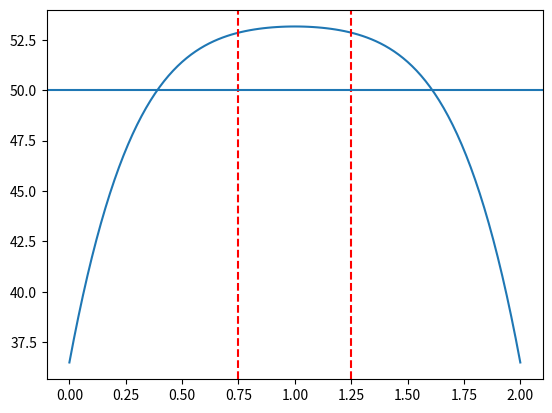

Source code (Python):
import matplotlib.pyplot as plt

c_v = 3698
ro = 1081
k = 0.56
sigma = 0.472
T_in = 36.5+273.15
T_c = 36.5+273.15
V = 40
h = 0.02
L = 0.02
t_0 = (c_v*ro*(L**2))/k
T_0 = (t_0*sigma*(V**2))/(c_v*ro*2*(h**2))
T_in_norm = T_in/T_0
T_c_norm = T_c/T_0
N = 101
delta_x = 1/(N-1)
delta_t1 = 0.51*(delta_x**2)
delta_t2 = 0.49*(delta_x**2)
delta_t3 = 0.25*(delta_x**2)
r_1 = delta_t1/(delta_x**2)
r_2 = delta_t2/(delta_x**2)
r_3 = delta_t3/(delta_x**2)

Tn = [T_in_norm] * N
Tn1 = Tn.copy()

def explicit(Ti, r, deltat):
    Tn1 = Ti.copy()
    for i in range(1, N-1):
        Tn1[i] = Ti[i] + r*(Ti[i+1]-2*Ti[i]+Ti[i-1]) + deltat
    return Tn1

x_norm = [i * delta_x for i in range(N)]
#punts_malalts = [i for i in range(N) if 0.375 <= x_norm[i] <= 0.625]
#punts_sans = [i for i in range(N) if 0.375>x_norm[i] or x_norm[i] > 0.625]

#temps = 0

#while True:

    #Tn1 = explicit(Tn, r_1, delta_t1)

    #Tmax = max(Tn1) * T_0 - 273.15
    #Tmax_sa = max(Tn1[i] for i in punts_sans) * T_0 - 273.15
    #temps = temps + delta_t1
    #Tn = Tn1.copy()

    #if temps >= 0.025:
        #break

Nt = round(0.025/delta_t2)

for i in range(Nt):
    Tn1 = explicit(Tn, r_2, delta_t2)
    Tn = Tn1.copy()
    temps = i*delta_t2
    
    

x = [i*L*100 for i in x_norm]
T = [Ti * T_0 - 273.15 for Ti in Tn]
plt.plot(x, T)
plt.axvline(x=0.75, color="red", linestyle="--")
plt.axvline(x=1.25, color="red", linestyle="--")
plt.axhline(y=50)
plt.show()
    
print(temps)
